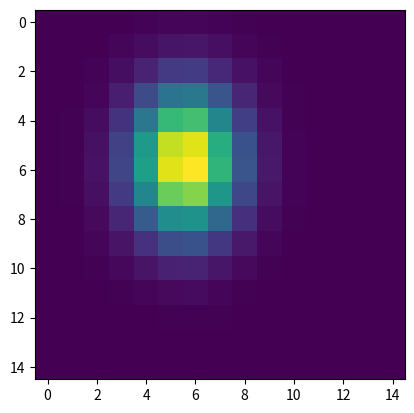

The script that saved this image:
import numpy as np
import matplotlib.pyplot as plt
from scipy.optimize import curve_fit

def gaussian(x, y, x0, y0, xalpha, yalpha, A):
    return A * np.exp(-((x-x0)/xalpha)**2 - ((y-y0)/yalpha)**2)

def _gaussian(M, *args):
    x, y = M
    arr = gaussian(x, y, *args)
    return arr

size = 15

x = np.linspace(0, size, size)
y = np.linspace(0, size, size)
X, Y = np.meshgrid(x, y)

Z = gaussian(X, Y, 6, 6.1, 2.2, 3, 1)
plt.imshow(Z)
plt.show()


xdata = np.vstack((X.ravel(), Y.ravel()))
guess = [7, 7, 2.2, 3, 1]

popt, pcov = curve_fit(_gaussian, xdata, Z.ravel(), p0=np.asarray(guess))

plt.imshow(Z)
print(popt[0], popt[1])
plt.show()